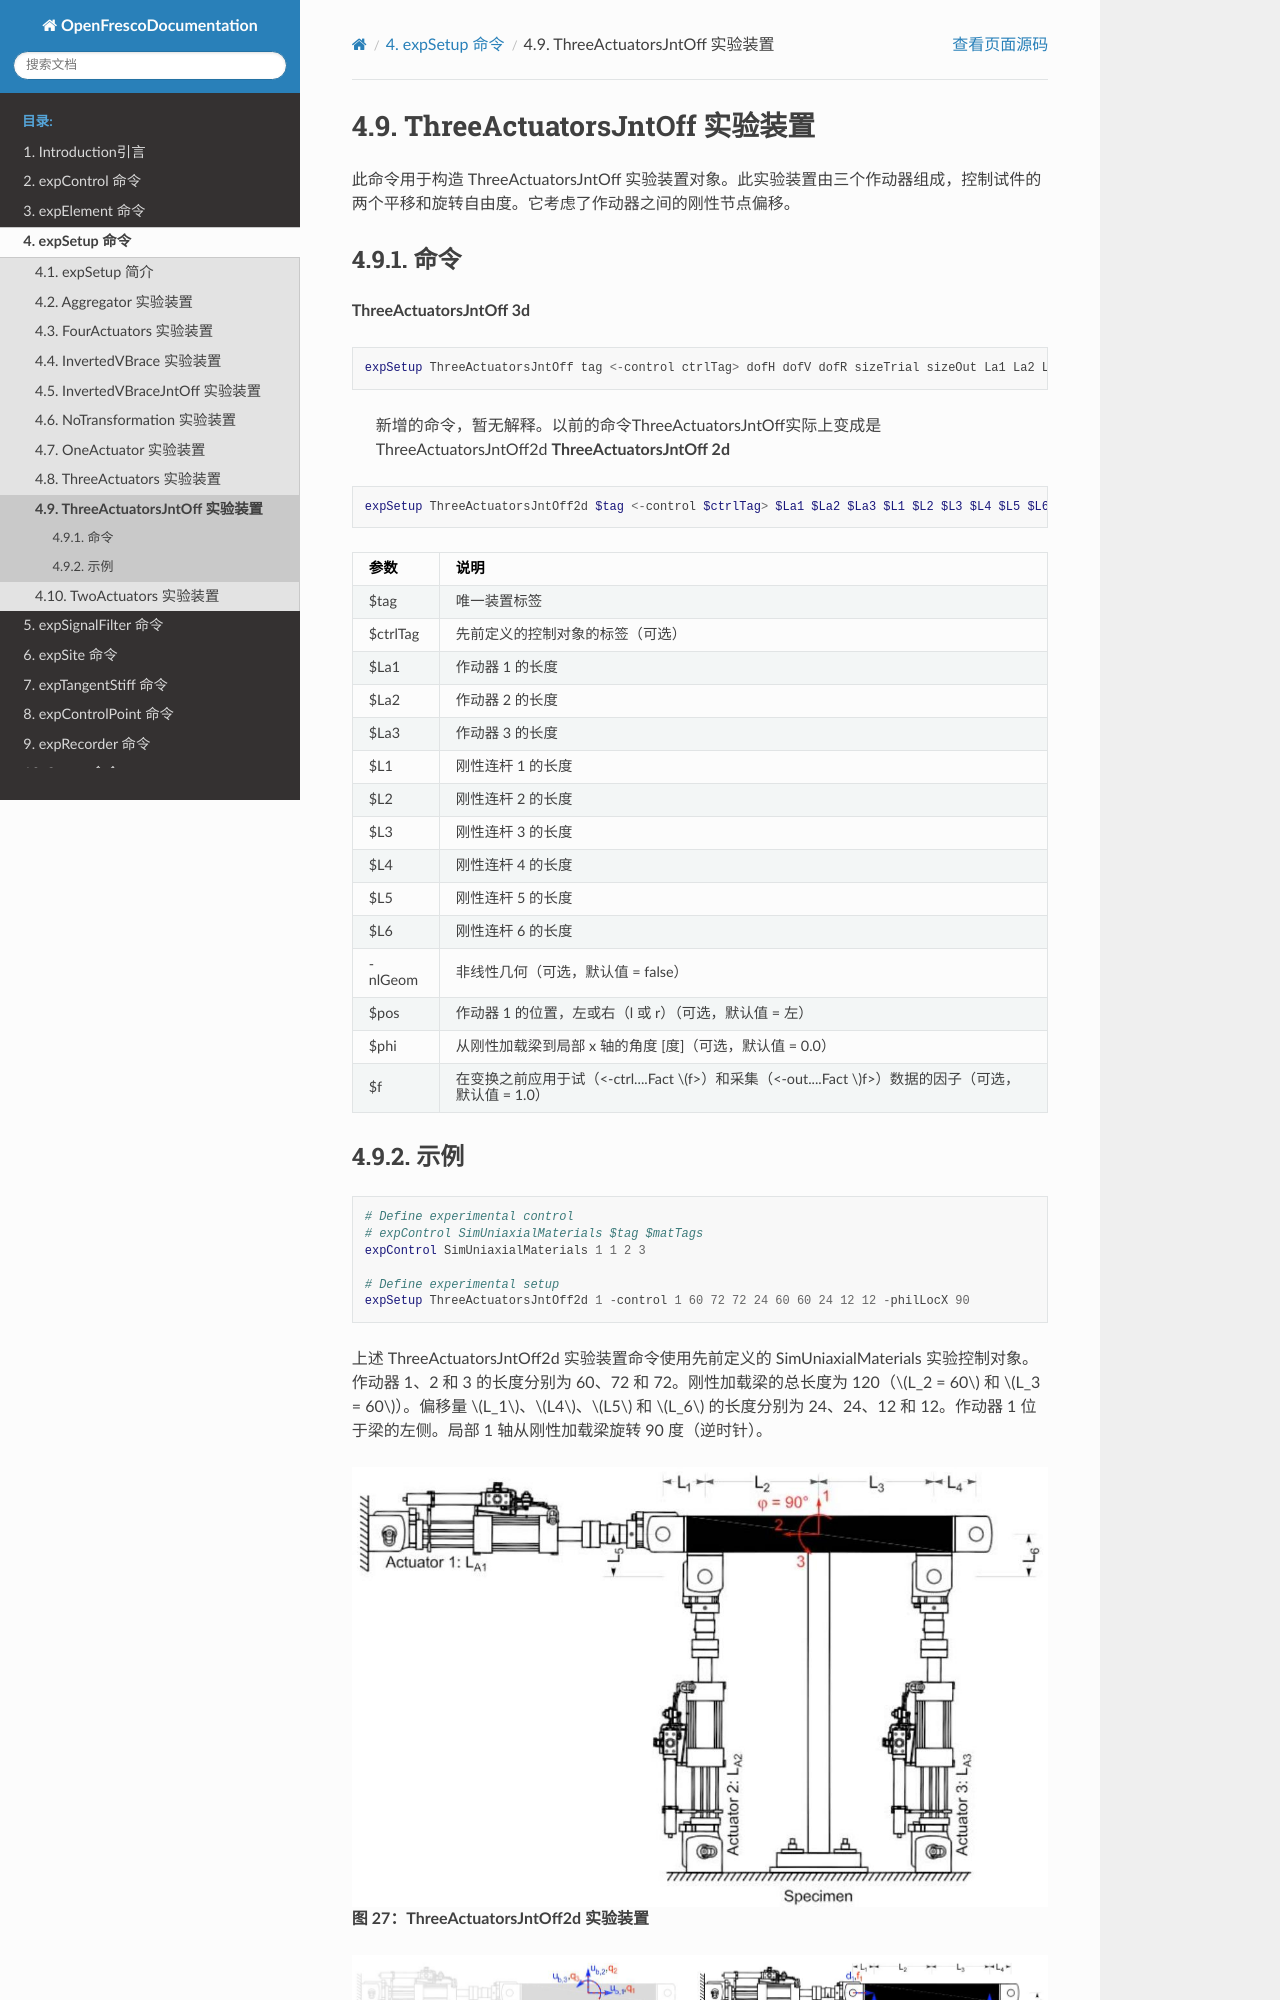

repository: zxh804159854/OpenFrescoDocumentation · page: expSetup/ThreeActuatorsJntOff.html · generator: sphinx

# ThreeActuatorsJntOff 实验装置
此命令用于构造 ThreeActuatorsJntOff 实验装置对象。此实验装置由三个作动器组成，控制试件的两个平移和旋转自由度。它考虑了作动器之间的刚性节点偏移。

## 命令

**ThreeActuatorsJntOff 3d**
```tcl
expSetup ThreeActuatorsJntOff tag <-control ctrlTag> dofH dofV dofR sizeTrial sizeOut La1 La2 La3 L1 L2 L3 L4 L5 L6 L7 <-nlGeom> <-posAct1 pos>
```
>新增的命令，暂无解释。以前的命令ThreeActuatorsJntOff实际上变成是ThreeActuatorsJntOff2d
**ThreeActuatorsJntOff 2d**
```tcl
expSetup ThreeActuatorsJntOff2d $tag <-control $ctrlTag> $La1 $La2 $La3 $L1 $L2 $L3 $L4 $L5 $L6 <-nlGeom> <-posAct1 $pos> <-phiLocX $phi> <-trialDispFact $f> <-trialVelFact $f> <-trialAccelFact $f> <-trialForceFact $f> <-trialTimeFact $f> <-outDispFact $f> <-outVelFact $f> <-outAccelFact $f> <-outForceFact $f> <-outTimeFact $f> 
```

| 参数 | 说明 |
|:----|:-----|
| $tag | 唯一装置标签 |
| $ctrlTag | 先前定义的控制对象的标签（可选） |
| $La1 | 作动器 1 的长度 |
| $La2 | 作动器 2 的长度 |
| $La3 | 作动器 3 的长度 |
| $L1 | 刚性连杆 1 的长度 |
| $L2 | 刚性连杆 2 的长度 |
| $L3 | 刚性连杆 3 的长度 |
| $L4 | 刚性连杆 4 的长度 |
| $L5 | 刚性连杆 5 的长度 |
| $L6 | 刚性连杆 6 的长度 |
| -nlGeom | 非线性几何（可选，默认值 = false） |
| $pos | 作动器 1 的位置，左或右（l 或 r）（可选，默认值 = 左） |
| $phi | 从刚性加载梁到局部 x 轴的角度 [度]（可选，默认值 = 0.0） |
| $f | 在变换之前应用于试（<-ctrl....Fact $f>）和采集（<-out....Fact $f>）数据的因子（可选，默认值 = 1.0） |
